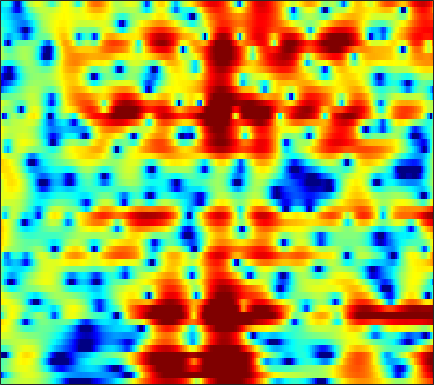

Data behind this chart, as committed beside it:
-1.1443, -0.8251, -0.38578, 0.059601, 0.38074, 0.78676, 1.1575, 1.4039, 1.6813, 1.8932, 2.0345, 2.0947, 2.109, 2.0505, 1.9597, 1.7738, 1.5055, 1.2539, 0.84384, 0.35521, -0.22161, -0.71402, -1.4563, -2.3053
-10.17, -7.627, -5.082, -3.147, -1.978, -0.7038, 0.3149, 0.937, 1.602, 2.101, 2.449, 2.62, 2.736, 2.731, 2.653, 2.456, 2.158, 1.875, 1.42, 0.8868, 0.2836, -0.208, -0.9024, -1.627
-1.523, -1.093, -0.4384, 0.2408, 0.7402, 1.373, 1.933, 2.295, 2.68, 2.949, 3.089, 3.109, 3.011, 2.771, 2.494, 1.995, 1.341, 0.7507, -0.1666, -1.234, -2.456, -3.462, -4.907, -6.44
-1.522, -1.28, -0.77, -0.08891, 0.4923, 1.293, 2.061, 2.573, 3.143, 3.555, 3.786, 3.835, 3.722, 3.393, 3.005, 2.279, 1.301, 0.3943, -1.073, -2.852, -4.999, -6.892, -9.841, -13.42
-13.79, -25.66, -15.3, -7.759, -4.562, -1.591, 0.5096, 1.712, 2.926, 3.777, 4.313, 4.532, 4.595, 4.405, 4.098, 3.474, 2.608, 1.796, 0.4944, -1.069, -2.852, -4.354, -6.543, -8.865
-2.226, -2.114, -1.747, -1.137, -0.57, 0.2485, 1.039, 1.572, 2.172, 2.624, 2.918, 3.034, 3.047, 2.907, 2.701, 2.299, 1.759, 1.27, 0.5249, -0.3177, -1.231, -1.953, -2.934, -3.91
0.685, 0.7963, 0.946, 1.108, 1.229, 1.392, 1.544, 1.64, 1.737, 1.79, 1.792, 1.758, 1.653, 1.487, 1.322, 1.047, 0.7112, 0.4193, -0.02668, -0.5273, -1.063, -1.488, -2.086, -2.72
2.443, 2.375, 2.255, 2.101, 1.965, 1.765, 1.544, 1.37, 1.134, 0.9037, 0.6841, 0.5365, 0.3623, 0.2067, 0.1048, -0.02783, -0.1733, -0.2954, -0.4802, -0.7148, -0.9898, -1.234, -1.597, -2.008
4.057, 3.763, 3.333, 2.856, 2.451, 1.847, 1.159, 0.5997, -0.1862, -0.9505, -1.601, -1.935, -2.127, -2.045, -1.853, -1.53, -1.19, -0.981, -0.7737, -0.679, -0.6901, -0.7578, -0.9155, -1.136
4.712, 4.301, 3.845, 3.393, 2.984, 2.252, 1.182, 0.08655, -1.905, -4.736, -8.825, -12.33, -11.74, -7.566, -5.2, -3.041, -1.647, -0.9731, -0.4047, -0.1618, -0.171, -0.3237, -0.6198, -0.9261
-2.686, -1.433, 0.9839, 2.637, 3.319, 3.614, 3.306, 2.739, 1.568, 0.07762, -1.486, -2.325, -2.592, -2.022, -1.364, -0.5307, 0.1689, 0.4723, 0.5781, 0.321, -0.3495, -1.2, -2.967, -5.716
0.7356, 0.9259, 1.794, 2.641, 3.077, 3.329, 3.231, 2.951, 2.342, 1.537, 0.5829, -0.1729, -1.199, -2.213, -2.892, -3.557, -3.829, -3.699, -3.303, -2.914, -2.757, -2.899, -3.456, -4.243
4.127, 3.786, 3.429, 3.136, 2.915, 2.573, 2.141, 1.728, 1.03, 0.1365, -1.024, -2.123, -4.022, -6.694, -9.65, -16.78, -27.66, -15.23, -9.331, -6.145, -4.187, -3.18, -2.212, -1.498
3.267, 2.815, 2.221, 1.671, 1.308, 0.882, 0.5157, 0.261, -0.08604, -0.5009, -1.026, -1.514, -2.283, -3.126, -3.753, -4.375, -4.48, -4.148, -3.344, -2.381, -1.458, -0.8512, -0.1931, 0.2915
0.8319, -0.08273, -1.401, -2.631, -3.314, -3.671, -3.408, -2.956, -2.244, -1.59, -1.051, -0.7403, -0.423, -0.1888, -0.03467, 0.1928, 0.4327, 0.6551, 0.9939, 1.318, 1.602, 1.775, 1.921, 1.923
-1.456, -3.213, -6.413, -11.53, -19.19, -20.86, -11.25, -7.928, -5.11, -3.182, -1.784, -0.9563, -0.0578, 0.6639, 1.133, 1.666, 2.121, 2.409, 2.723, 2.962, 3.105, 3.13, 3.039, 2.787
-1.123, -2.315, -3.964, -5.469, -6.277, -6.646, -6.204, -5.543, -4.516, -3.499, -2.557, -1.9, -1.074, -0.2974, 0.248, 0.9199, 1.545, 1.952, 2.401, 2.744, 2.96, 3.024, 2.971, 2.767
-0.464, -1.491, -2.715, -3.666, -4.167, -4.571, -4.733, -4.771, -4.722, -4.611, -4.392, -4.113, -3.534, -2.697, -1.942, -0.9022, 0.07805, 0.7387, 1.486, 2.05, 2.438, 2.626, 2.75, 2.73
-1.216, -3.379, -5.93, -6.959, -6.671, -5.852, -5.316, -5.28, -5.767, -6.983, -8.938, -10.56, -10.78, -7.893, -5.496, -2.821, -0.8419, 0.2627, 1.345, 2.052, 2.453, 2.613, 2.694, 2.682
0.7604, -2.416, -7.085, -7.854, -5.841, -3.653, -2.539, -2.276, -2.642, -3.75, -5.507, -6.837, -7.107, -5.006, -3.028, -0.8347, 0.8063, 1.666, 2.359, 2.586, 2.387, 1.958, 1.08, 0.07712
4.552, 3.481, 2.264, 1.41, 1.004, 0.6741, 0.4387, 0.2599, -0.04186, -0.3746, -0.67, -0.8064, -0.7705, -0.4993, -0.199, 0.2507, 0.5905, 0.7348, 0.6856, 0.2808, -0.5747, -1.622, -3.791, -7.398
4.881, 4.208, 3.355, 2.571, 2.038, 1.4, 0.833, 0.443, -0.01157, -0.3899, -0.6867, -0.8471, -0.9778, -1.037, -1.044, -1.002, -0.9959, -1.045, -1.205, -1.515, -2.009, -2.473, -3.218, -3.936
5.008, 4.413, 3.601, 2.786, 2.178, 1.379, 0.6058, 0.047, -0.6355, -1.235, -1.701, -1.954, -2.158, -2.215, -2.186, -2.099, -1.966, -1.875, -1.773, -1.722, -1.725, -1.756, -1.818, -1.892
5.419, 4.751, 3.848, 2.933, 2.225, 1.225, 0.1303, -0.7481, -1.999, -3.213, -4.165, -4.576, -4.644, -4.28, -3.87, -3.308, -2.76, -2.356, -1.858, -1.394, -0.967, -0.7105, -0.4265, -0.2489
5.327, 4.375, 3.372, 2.656, 2.186, 1.424, 0.2642, -0.9839, -3.421, -7.146, -12.9, -15.66, -11.18, -7.622, -6.034, -4.669, -3.84, -3.284, -2.428, -1.379, -0.2572, 0.5118, 1.331, 1.882
0.4621, -3.793, -5.118, -1.335, 0.5624, 1.786, 1.906, 1.419, 0.1181, -1.758, -3.719, -4.557, -4.628, -4.352, -4.567, -5.723, -8.246, -10.82, -9.883, -5.064, -1.451, 0.5096, 2.353, 3.471
1.179, -0.3036, -0.9682, -0.1678, 0.6614, 1.493, 1.862, 1.834, 1.476, 0.8739, 0.1225, -0.4724, -1.316, -2.295, -3.159, -4.704, -6.402, -7.408, -7.116, -5.161, -2.93, -1.504, 0.01126, 1.081
2.881, 2.559, 2.29, 2.188, 2.18, 2.173, 2.091, 1.948, 1.625, 1.155, 0.5714, 0.05075, -0.7051, -1.517, -2.115, -2.897, -3.521, -3.811, -3.919, -3.694, -3.223, -2.763, -2.167, -1.575
2.708, 2.862, 3.026, 3.13, 3.154, 3.1, 2.933, 2.733, 2.363, 1.853, 1.218, 0.6679, -0.1669, -1.074, -1.784, -2.705, -3.587, -4.148, -4.729, -5.016, -5, -4.789, -4.365, -3.864
1.985, 2.687, 3.369, 3.798, 3.973, 4.029, 3.895, 3.682, 3.249, 2.653, 1.885, 1.21, 0.1622, -1.065, -2.139, -3.723, -5.562, -7.054, -9.036, -10.35, -10.2, -9.349, -7.819, -6.52
1.927, 2.865, 3.73, 4.248, 4.448, 4.497, 4.326, 4.056, 3.521, 2.811, 1.926, 1.145, -0.05505, -1.468, -2.715, -4.696, -7.203, -9.669, -14.38, -21.93, -18.38, -13.77, -10.11, -7.889
3.281, 3.755, 4.194, 4.408, 4.425, 4.263, 3.9, 3.498, 2.801, 1.923, 0.8939, 0.03491, -1.195, -2.484, -3.438, -4.748, -6.008, -6.917, -7.91, -8.433, -8.258, -7.773, -6.865, -6.027
4.593, 4.607, 4.549, 4.378, 4.161, 3.736, 3.134, 2.563, 1.625, 0.4468, -0.9531, -2.132, -3.773, -5.293, -6.113, -6.748, -6.808, -6.631, -6.23, -5.742, -5.205, -4.796, -4.242, -3.757
5.089, 4.778, 4.346, 3.904, 3.562, 3.057, 2.428, 1.831, 0.801, -0.5911, -2.476, -4.347, -7.751, -12.86, -17.52, -15.39, -10.73, -8.398, -6.303, -4.859, -3.857, -3.248, -2.624, -2.093
4.347, 3.53, 2.587, 1.98, 1.775, 1.718, 1.699, 1.566, 1.128, 0.332, -0.911, -2.139, -4.16, -6.361, -7.448, -7.428, -6.127, -5.053, -3.823, -2.957, -2.342, -2.017, -1.662, -1.341
2.086, -0.4956, -4.685, -6.377, -4.271, -1.278, 0.7052, 1.647, 2.335, 2.519, 2.334, 2.02, 1.475, 0.8905, 0.4637, 0.09451, -0.1385, -0.2913, -0.544, -0.937, -1.45, -1.959, -2.601, -3.083
2.088, 0.03503, -2.743, -3.772, -2.771, -0.7293, 0.9582, 1.887, 2.737, 3.199, 3.377, 3.346, 3.145, 2.818, 2.468, 1.923, 1.235, 0.6357, -0.3739, -1.649, -3.402, -5.129, -8.331, -13.31
3.381, 2.581, 1.745, 1.28, 1.183, 1.329, 1.673, 1.942, 2.243, 2.464, 2.545, 2.512, 2.329, 1.994, 1.678, 1.046, 0.2315, -0.5048, -1.674, -3.092, -4.799, -6.265, -8.449, -10.48
3.53, 2.892, 2.24, 1.84, 1.698, 1.656, 1.722, 1.815, 1.941, 2.043, 2.084, 2.07, 1.96, 1.684, 1.383, 0.8099, 0.04969, -0.6918, -1.852, -3.185, -4.587, -5.534, -6.725, -7.383
2.295, 1.215, 0.4729, 0.5354, 0.8394, 1.269, 1.538, 1.674, 1.822, 1.953, 2.132, 2.323, 2.513, 2.582, 2.458, 2.087, 1.407, 0.6173, -0.746, -2.511, -4.668, -6.331, -8.307, -8.831
-2.62, -11.99, -9.582, -2.683, -0.5241, 0.7877, 0.9906, 0.6025, -0.2165, -0.7195, -0.07289, 0.9682, 2.392, 3.551, 3.997, 4.15, 3.709, 3.054, 1.641, -0.5171, -3.573, -6.908, -14.33, -15.75
2.535, 1.198, 0.2488, 0.2316, 0.2973, -0.05745, -1.158, -2.81, -6.961, -16.11, -9.675, -4.463, -0.5172, 1.556, 2.556, 3.104, 2.995, 2.56, 1.495, 0.009517, -1.768, -3.155, -4.535, -4.962
2.751, 2.099, 1.443, 0.9517, 0.6354, 0.1601, -0.4533, -0.9394, -1.584, -1.85, -1.399, -0.7217, 0.36, 1.298, 1.732, 1.972, 1.789, 1.309, 0.2876, -1.176, -3.168, -5.15, -8.136, -10.84
-1.006, -1.054, -0.9372, -0.7945, -0.6728, -0.4813, -0.3294, -0.206, 0.006217, 0.3144, 0.7019, 1.009, 1.391, 1.742, 1.855, 1.849, 1.572, 1.162, 0.3159, -0.9531, -2.692, -4.362, -7.065, -9.373
-8.639, -7.237, -5.861, -4.792, -4.121, -3.316, -2.53, -1.988, -1.271, -0.5982, -0.008544, 0.4026, 0.8537, 1.14, 1.303, 1.357, 1.241, 1.066, 0.6773, 0.1474, -0.4627, -0.8788, -1.3, -1.393
-12.37, -11.17, -10.14, -9.237, -8.477, -7.302, -5.955, -4.904, -3.602, -2.465, -1.497, -0.8921, -0.2386, 0.2324, 0.4902, 0.6951, 0.7789, 0.7694, 0.7025, 0.6169, 0.5423, 0.5204, 0.5773, 0.8
-10.35, -11.68, -13.89, -16.32, -16.39, -13.19, -9.68, -7.525, -5.248, -3.526, -2.195, -1.445, -0.6841, -0.1203, 0.1318, 0.3543, 0.4537, 0.4588, 0.4432, 0.4355, 0.4914, 0.5828, 0.8241, 1.194
-6.487, -8.179, -10.91, -13.74, -14.07, -11.37, -8.12, -6.122, -4.046, -2.469, -1.323, -0.6717, -0.06324, 0.2544, 0.3566, 0.3144, 0.1074, -0.1051, -0.4399, -0.7463, -0.899, -0.8347, -0.4904, 0.1132
-1.195, -2.007, -2.971, -3.547, -3.653, -3.307, -2.605, -1.932, -1.055, -0.2718, 0.3177, 0.6345, 0.855, 0.7533, 0.5371, -0.005846, -0.853, -1.665, -2.964, -4.367, -5.608, -5.97, -5.484, -3.931
1.565, 0.86, 0.1023, -0.3897, -0.5508, -0.4714, -0.2031, 0.08162, 0.4867, 0.8565, 1.113, 1.158, 1.04, 0.6954, 0.2359, -0.7541, -2.209, -3.7, -6.293, -10.04, -16.32, -27.23, -19.3, -11.18
1.679, 0.4217, -1.011, -1.793, -1.825, -1.375, -0.6241, -0.1109, 0.4807, 0.8748, 1.096, 1.144, 1.02, 0.7568, 0.3272, -0.5407, -1.866, -3.209, -5.661, -8.904, -12.98, -15.81, -17.01, -12.19
-0.2057, -3.16, -9.511, -16.55, -10.46, -5.531, -3.062, -1.963, -1.186, -0.9062, -0.8662, -0.7871, -0.611, -0.4499, -0.3517, -0.3419, -0.6521, -1.213, -2.398, -4.104, -6.339, -7.972, -8.378, -5.661
-0.7752, -2.529, -4.766, -6.084, -6.087, -5.393, -4.855, -4.822, -5.419, -6.752, -8.71, -9.963, -9.385, -6.938, -5.033, -3.149, -1.909, -1.332, -0.8818, -0.7198, -0.5782, -0.3883, 0.1018, 0.973
-1.206, -1.906, -2.837, -3.656, -4.182, -4.853, -5.54, -6.279, -7.647, -9.762, -12.89, -15.57, -14.42, -10.17, -7.544, -4.892, -2.981, -1.89, -0.7731, 0.08027, 0.7815, 1.252, 1.878, 2.496
-2.367, -2.751, -3.333, -3.975, -4.457, -5.13, -5.801, -6.286, -6.886, -7.407, -7.68, -7.647, -7.061, -5.949, -4.912, -3.509, -2.216, -1.345, -0.3673, 0.4701, 1.162, 1.625, 2.175, 2.656
-3.646, -3.884, -4.291, -4.837, -5.345, -6.05, -6.734, -7.063, -7.205, -6.907, -6.279, -5.609, -4.65, -3.557, -2.746, -1.733, -0.8296, -0.2246, 0.4659, 1.031, 1.496, 1.79, 2.129, 2.453
-4.654, -4.455, -4.589, -5.207, -6.061, -7.687, -9.847, -11.35, -11.54, -9.368, -6.768, -5.069, -3.144, -1.672, -0.7846, 0.1855, 0.9193, 1.301, 1.648, 1.789, 1.79, 1.725, 1.654, 1.693
-4.286, -3.311, -2.886, -3.312, -4.141, -6.114, -9.299, -12.48, -13.21, -8.574, -4.823, -2.81, -0.7798, 0.7042, 1.545, 2.337, 2.793, 2.912, 2.76, 2.247, 1.331, 0.4053, -0.997, -2.07
